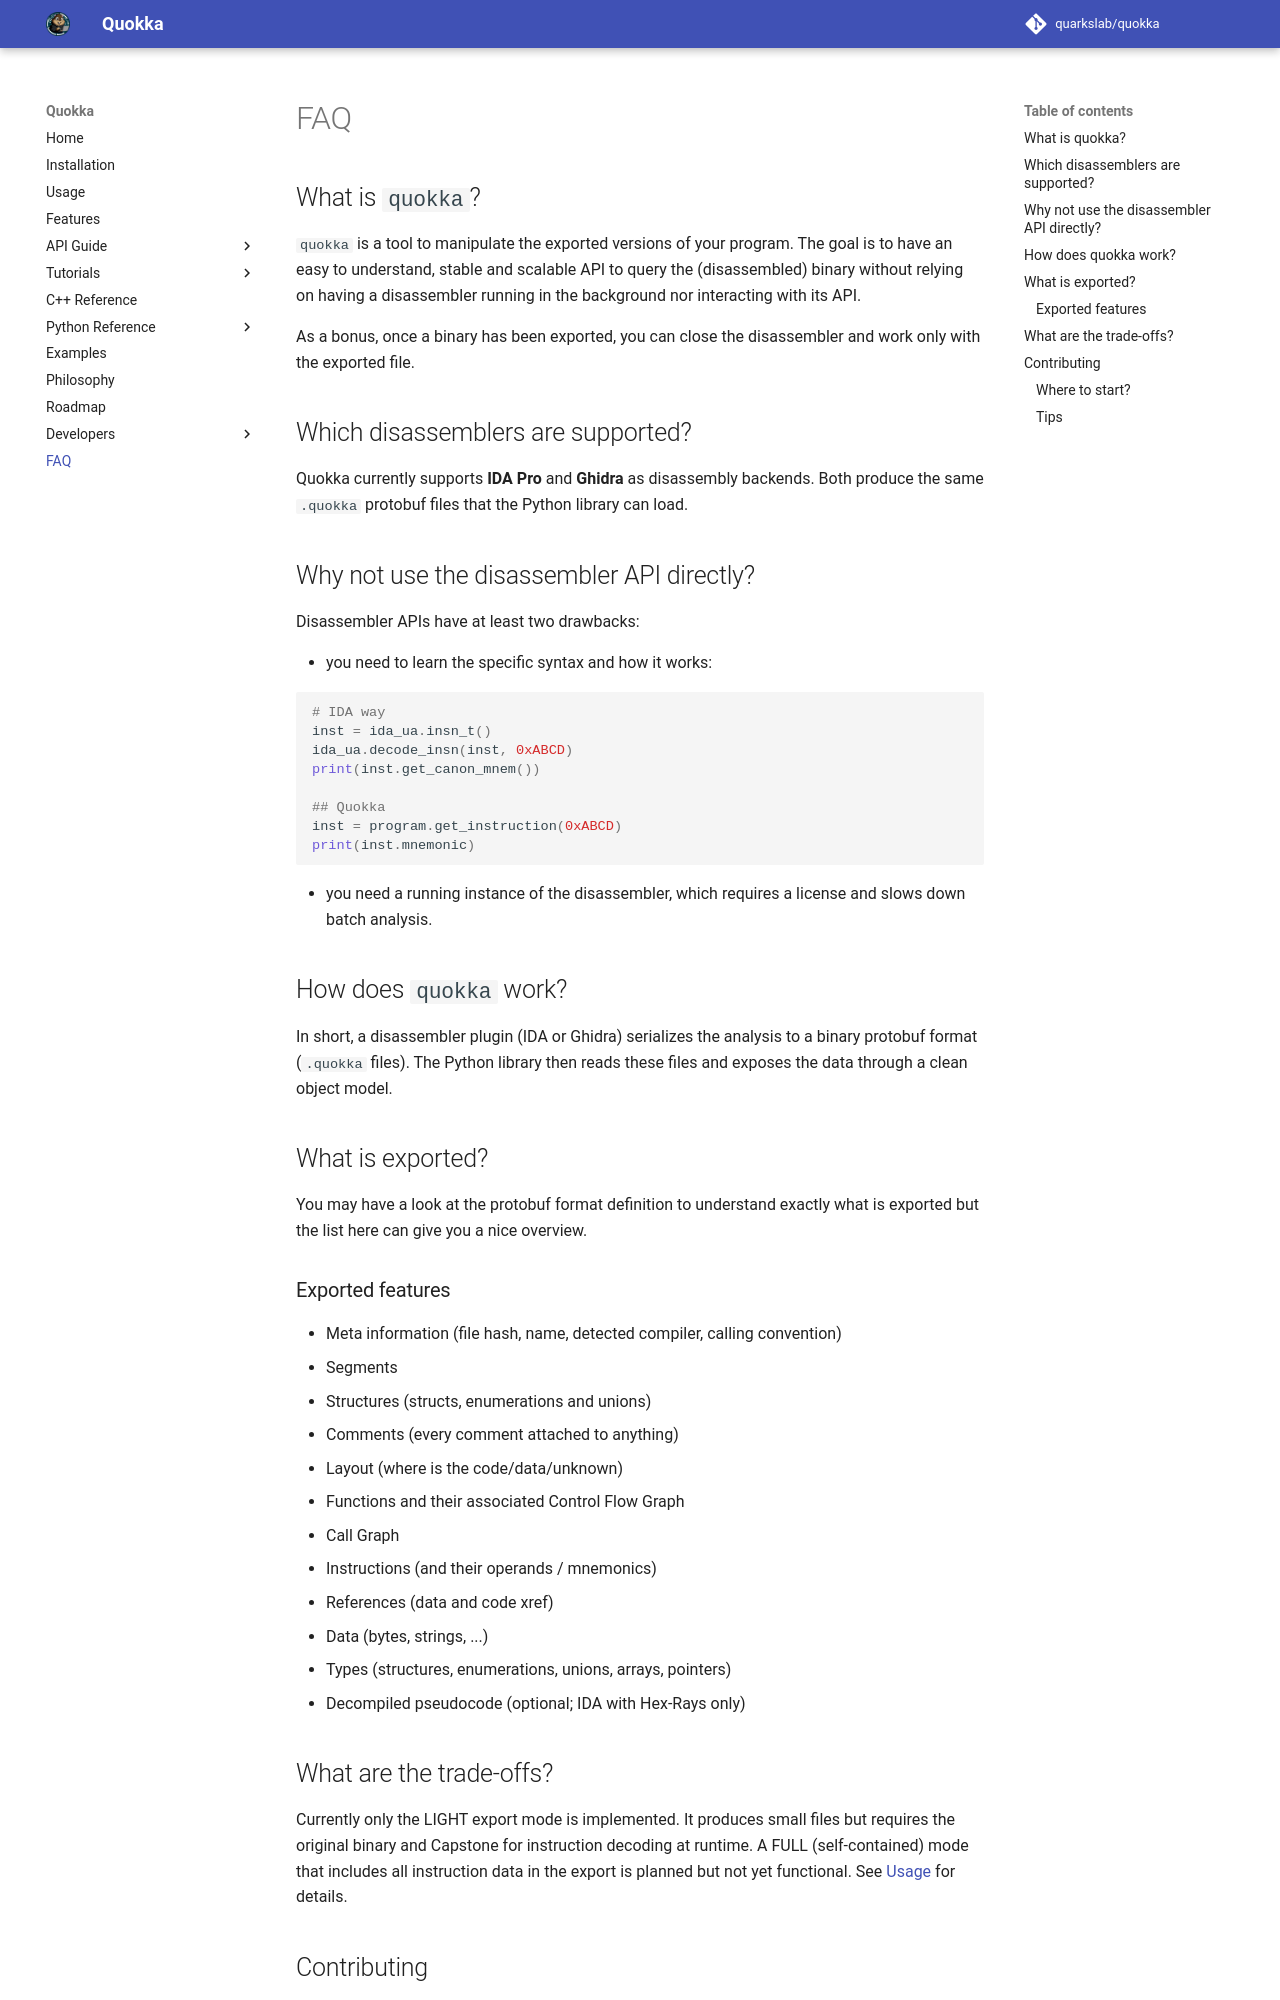

repository: quarkslab/quokka · page: FAQ/index.html · generator: mkdocs

FAQ
===

## What is `quokka`?

`quokka` is a tool to manipulate the exported versions of your program.
The goal is to have an easy to understand, stable and scalable API to query the
(disassembled) binary without relying on having a disassembler running in the
background nor interacting with its API.

As a bonus, once a binary has been exported, you can close the disassembler and
work only with the exported file.

## Which disassemblers are supported?

Quokka currently supports **IDA Pro** and **Ghidra** as disassembly backends.
Both produce the same `.quokka` protobuf files that the Python library can load.

## Why not use the disassembler API directly?

Disassembler APIs have at least two drawbacks:

* you need to learn the specific syntax and how it works:

```Python
# IDA way
inst = ida_ua.insn_t()
ida_ua.decode_insn(inst, 0xABCD)
print(inst.get_canon_mnem())

## Quokka
inst = program.get_instruction(0xABCD)
print(inst.mnemonic)
```

* you need a running instance of the disassembler, which requires a license
  and slows down batch analysis.

## How does `quokka` work?

In short, a disassembler plugin (IDA or Ghidra) serializes the analysis to a
binary protobuf format (`.quokka` files). The Python library then reads these
files and exposes the data through a clean object model.

## What is exported?

You may have a look at the protobuf format definition to understand exactly
what is exported but the list here can give you a nice overview.

### Exported features
* Meta information (file hash, name, detected compiler, calling convention)
* Segments
* Structures (structs, enumerations and unions)
* Comments (every comment attached to anything)
* Layout (where is the code/data/unknown)
* Functions and their associated Control Flow Graph
* Call Graph
* Instructions (and their operands / mnemonics)
* References (data and code xref)
* Data (bytes, strings, ...)
* Types (structures, enumerations, unions, arrays, pointers)
* Decompiled pseudocode (optional; IDA with Hex-Rays only)
